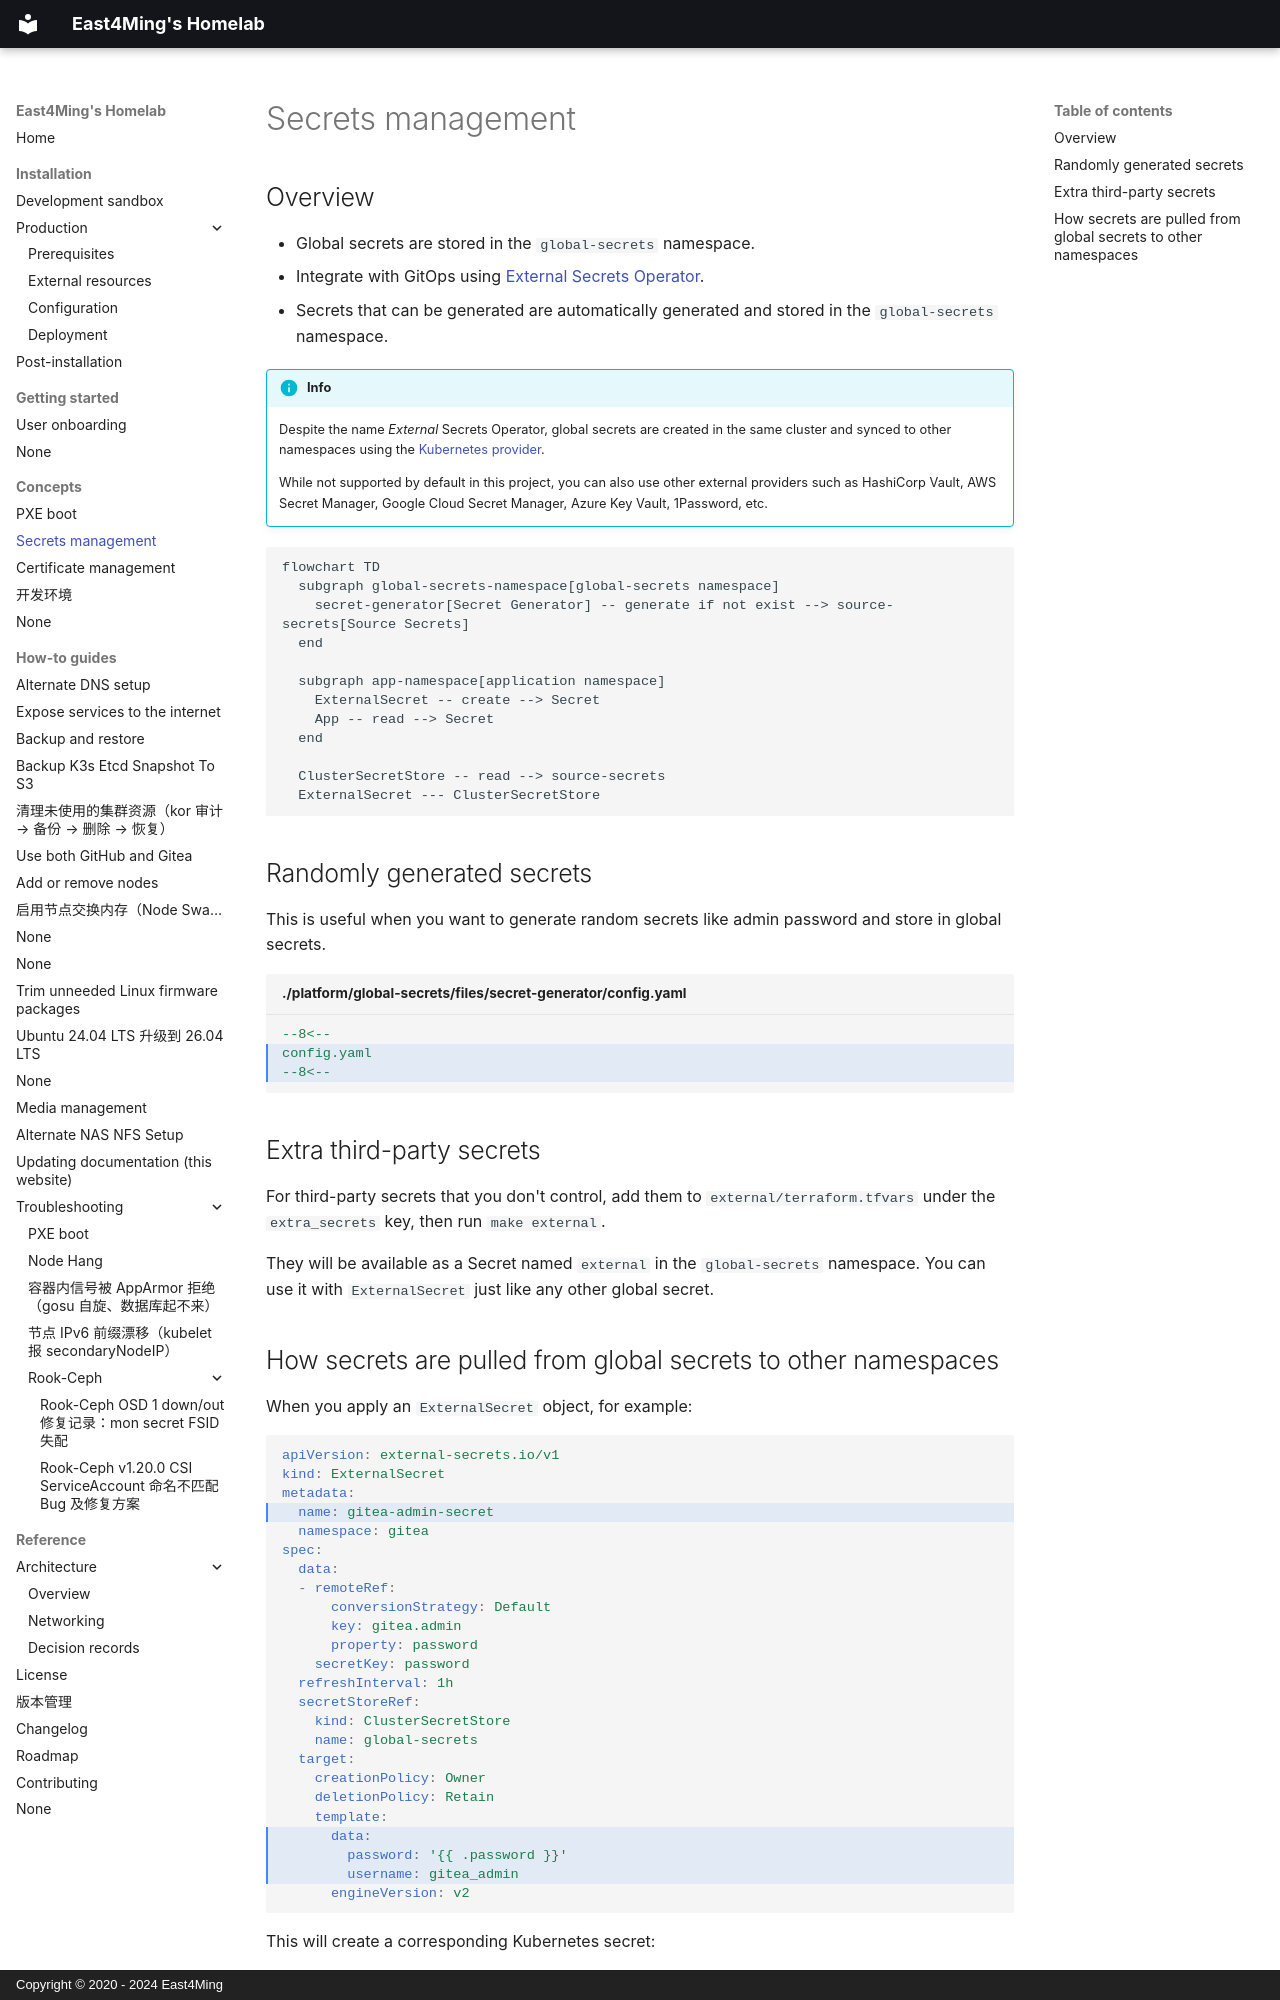

repository: east4ming/homelab2 · page: concepts/secrets-management/index.html · generator: mkdocs · copyright: Copyright © 2020 - 2024 East4Ming

# Secrets management

## Overview

- Global secrets are stored in the `global-secrets` namespace.
- Integrate with GitOps using [External Secrets Operator](https://external-secrets.io).
- Secrets that can be generated are automatically generated and stored in the `global-secrets` namespace.

!!! info

    Despite the name _External_ Secrets Operator, global secrets are created in the same cluster and synced
    to other namespaces using the [Kubernetes provider](https://external-secrets.io/latest/provider/kubernetes).

    While not supported by default in this project, you can also use other external providers such as HashiCorp Vault,
    AWS Secret Manager, Google Cloud Secret Manager, Azure Key Vault, 1Password, etc.

```mermaid
flowchart TD
  subgraph global-secrets-namespace[global-secrets namespace]
    secret-generator[Secret Generator] -- generate if not exist --> source-secrets[Source Secrets]
  end

  subgraph app-namespace[application namespace]
    ExternalSecret -- create --> Secret
    App -- read --> Secret
  end

  ClusterSecretStore -- read --> source-secrets
  ExternalSecret --- ClusterSecretStore
```

## Randomly generated secrets

This is useful when you want to generate random secrets like admin password and store in global secrets.

```yaml title="./platform/global-secrets/files/secret-generator/config.yaml" hl_lines="2-6"
--8<--
config.yaml
--8<--
```

## Extra third-party secrets

For third-party secrets that you don't control, add them to `external/terraform.tfvars` under the `extra_secrets` key,
then run `make external`.

They will be available as a Secret named `external` in the `global-secrets` namespace.
You can use it with `ExternalSecret` just like any other global secret.
